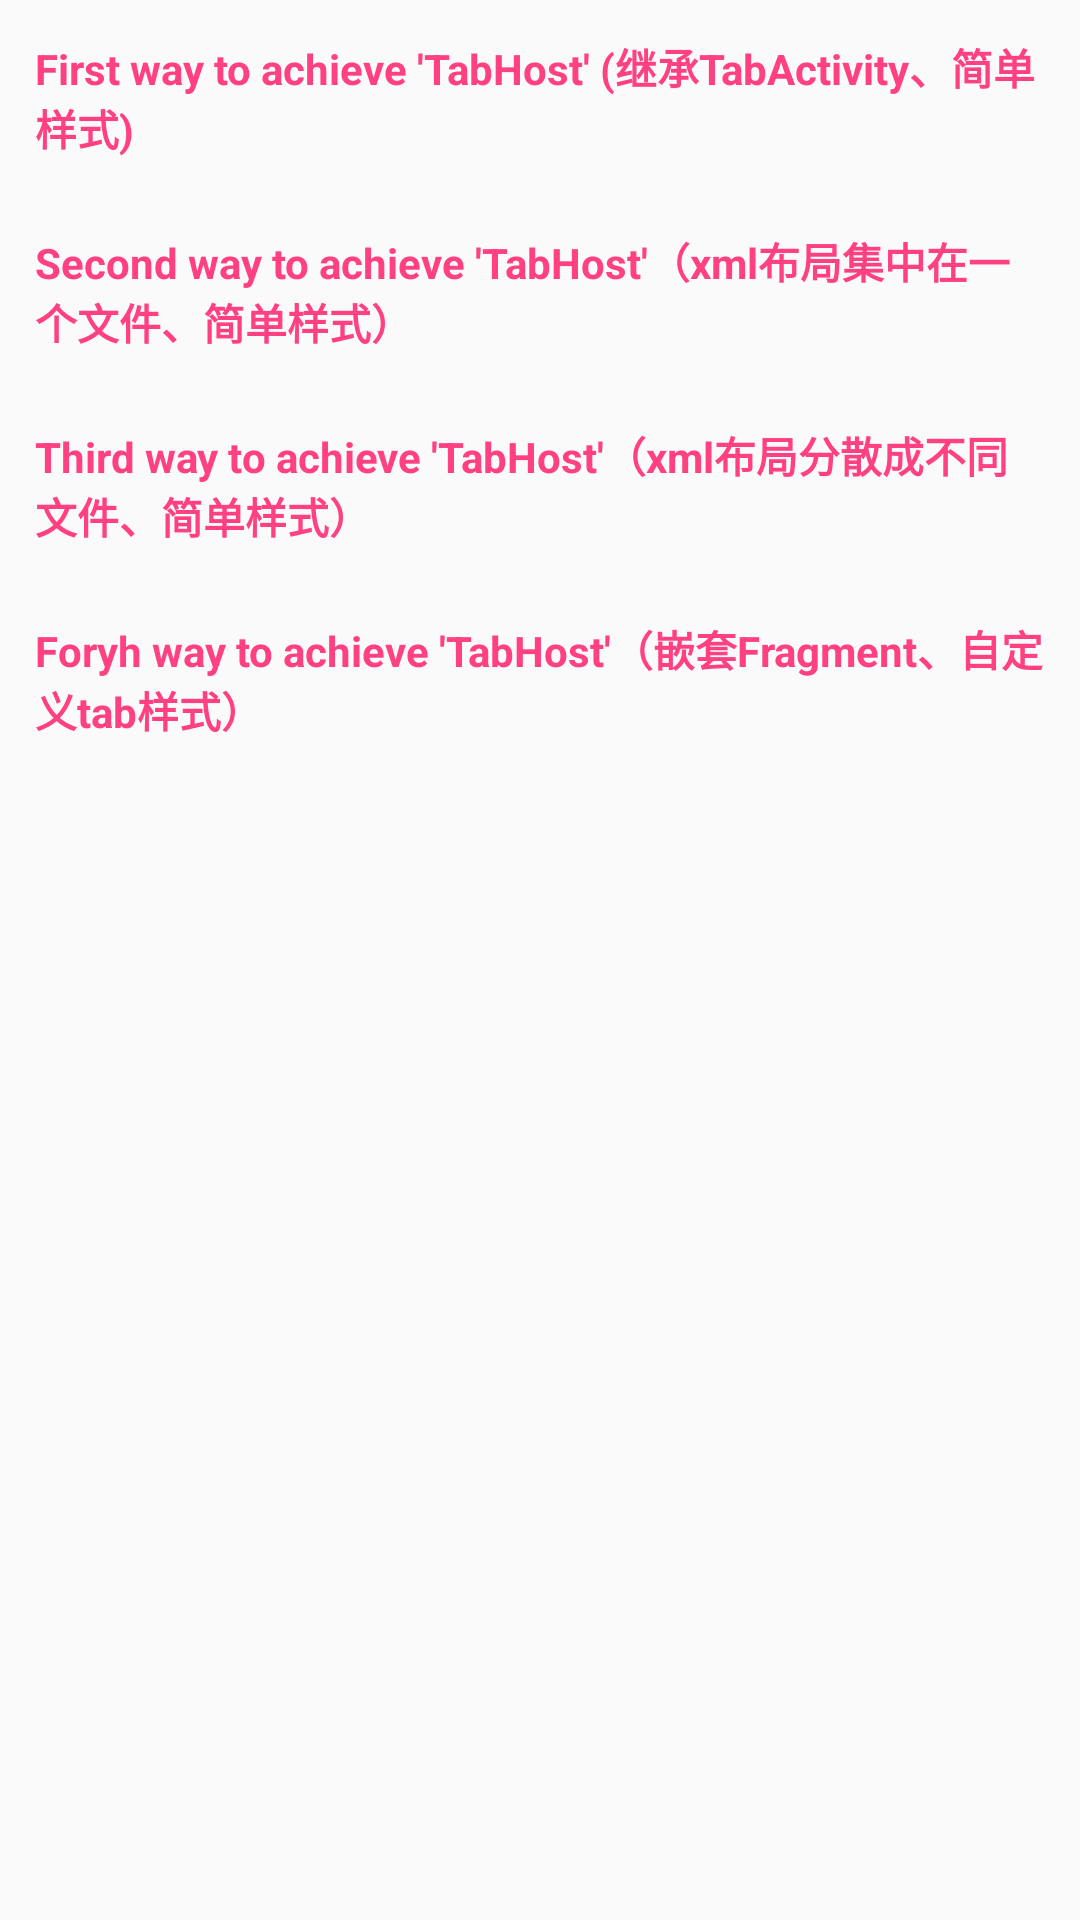

Layout XML and referenced resources for this Android screen:
<!-- AndroidManifest.xml: application theme AppTheme -->
<!-- res/layout/activity_main.xml -->
<?xml version="1.0" encoding="utf-8"?>
<LinearLayout
    xmlns:android="http://schemas.android.com/apk/res/android"
    xmlns:tools="http://schemas.android.com/tools"
    android:id="@+id/activity_main"
    android:layout_width="match_parent"
    android:layout_height="match_parent"
    android:paddingBottom="@dimen/activity_vertical_margin"
    android:paddingLeft="@dimen/activity_horizontal_margin"
    android:paddingRight="@dimen/activity_horizontal_margin"
    android:paddingTop="@dimen/activity_vertical_margin"
    tools:context="com.sun.main.activity.MainActivity"
    android:orientation="vertical">
    <TextView
        android:layout_width="wrap_content"
        android:layout_height="wrap_content"
        android:text="First way to achieve 'TabHost' (继承TabActivity、简单样式)"
        style="@style/main_textview"
        android:onClick="firstWay"/>
    <TextView
        android:layout_width="wrap_content"
        android:layout_height="wrap_content"
        android:text="Second way to achieve 'TabHost'（xml布局集中在一个文件、简单样式）"
        style="@style/main_textview"
        android:onClick="secondWay"/>
    <TextView
        android:layout_width="wrap_content"
        android:layout_height="wrap_content"
        android:text="Third way to achieve 'TabHost'（xml布局分散成不同文件、简单样式）"
        style="@style/main_textview"
        android:onClick="thirdWay"/>
    <TextView
        android:layout_width="wrap_content"
        android:layout_height="wrap_content"
        android:text="Foryh way to achieve 'TabHost'（嵌套Fragment、自定义tab样式）"
        style="@style/main_textview"
        android:onClick="forthWay"/>
</LinearLayout>
<!-- resources referenced by this layout -->
<resources>
  <style name="main_textview">
          <item name="android:padding">12dp</item>
          <item name="android:textColor">@color/colorAccent</item>
          <item name="android:textStyle">bold</item>
      </style>
  <style name="AppTheme" parent="Theme.AppCompat.Light.DarkActionBar">
          
          <item name="colorPrimary">@color/colorPrimary</item>
          <item name="colorPrimaryDark">@color/colorPrimaryDark</item>
          <item name="colorAccent">@color/colorAccent</item>
      </style>
  <color name="colorAccent">#FF4081</color>
  <color name="colorPrimary">#3F51B5</color>
  <color name="colorPrimaryDark">#303F9F</color>
</resources>
